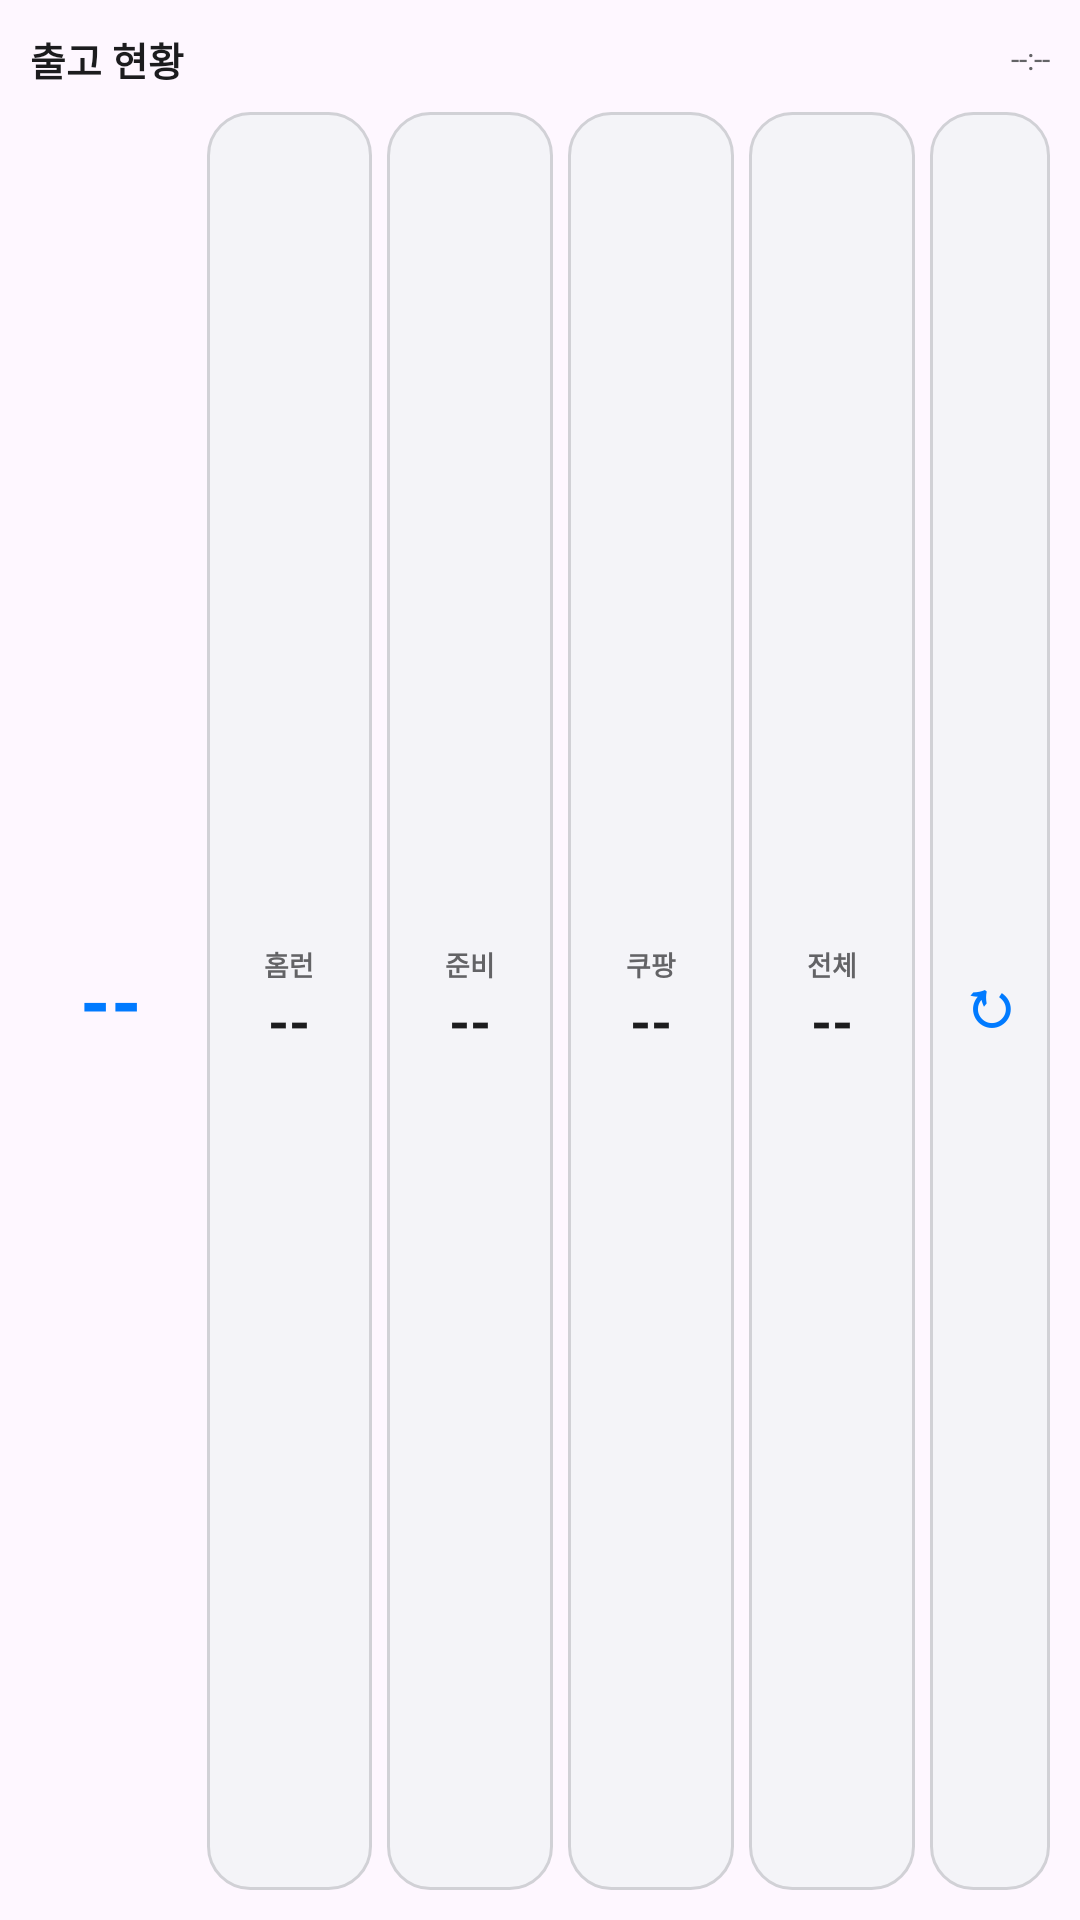

Layout XML and referenced resources for this Android screen:
<!-- AndroidManifest.xml: application theme Theme.ShipApp -->
<!-- res/layout/widget_shipment.xml -->
<?xml version="1.0" encoding="utf-8"?>
<LinearLayout xmlns:android="http://schemas.android.com/apk/res/android"
    android:id="@+id/widgetContainer"
    android:layout_width="match_parent"
    android:layout_height="match_parent"
    android:background="@drawable/bg_widget"
    android:orientation="vertical"
    android:padding="10dp">

    <LinearLayout
        android:layout_width="match_parent"
        android:layout_height="wrap_content"
        android:gravity="center_vertical"
        android:orientation="horizontal">

        <TextView
            android:layout_width="0dp"
            android:layout_height="wrap_content"
            android:layout_weight="1"
            android:text="출고 현황"
            android:textColor="@color/ship_text_primary"
            android:textSize="13sp"
            android:textStyle="bold" />

        <TextView
            android:id="@+id/widgetUpdatedAt"
            android:layout_width="wrap_content"
            android:layout_height="wrap_content"
            android:text="--:--"
            android:textColor="@color/ship_text_secondary"
            android:textSize="10sp" />
    </LinearLayout>

    <LinearLayout
        android:layout_width="match_parent"
        android:layout_height="0dp"
        android:layout_marginTop="8dp"
        android:layout_weight="1"
        android:gravity="center_vertical"
        android:orientation="horizontal">

        <TextView
            android:id="@+id/widgetTotalCount"
            android:layout_width="54dp"
            android:layout_height="match_parent"
            android:gravity="center"
            android:text="--"
            android:textColor="@color/ship_primary"
            android:textSize="26sp"
            android:textStyle="bold" />

        <LinearLayout
            android:id="@+id/widgetMarket1Tile"
            android:layout_width="0dp"
            android:layout_height="match_parent"
            android:layout_marginStart="5dp"
            android:layout_weight="1"
            android:background="@drawable/bg_inline_panel"
            android:gravity="center"
            android:orientation="vertical"
            android:padding="5dp">

            <TextView
                android:id="@+id/widgetMarket1Name"
                android:layout_width="match_parent"
                android:layout_height="wrap_content"
                android:ellipsize="end"
                android:gravity="center"
                android:maxLines="1"
                android:text="홈런"
                android:textColor="@color/ship_text_secondary"
                android:textSize="9sp"
                android:textStyle="bold" />

            <TextView
                android:id="@+id/widgetMarket1Count"
                android:layout_width="match_parent"
                android:layout_height="wrap_content"
                android:gravity="center"
                android:text="--"
                android:textColor="@color/ship_text_primary"
                android:textSize="18sp"
                android:textStyle="bold" />
        </LinearLayout>

        <LinearLayout
            android:id="@+id/widgetMarket2Tile"
            android:layout_width="0dp"
            android:layout_height="match_parent"
            android:layout_marginStart="5dp"
            android:layout_weight="1"
            android:background="@drawable/bg_inline_panel"
            android:gravity="center"
            android:orientation="vertical"
            android:padding="5dp">

            <TextView
                android:id="@+id/widgetMarket2Name"
                android:layout_width="match_parent"
                android:layout_height="wrap_content"
                android:ellipsize="end"
                android:gravity="center"
                android:maxLines="1"
                android:text="준비"
                android:textColor="@color/ship_text_secondary"
                android:textSize="9sp"
                android:textStyle="bold" />

            <TextView
                android:id="@+id/widgetMarket2Count"
                android:layout_width="match_parent"
                android:layout_height="wrap_content"
                android:gravity="center"
                android:text="--"
                android:textColor="@color/ship_text_primary"
                android:textSize="18sp"
                android:textStyle="bold" />
        </LinearLayout>

        <LinearLayout
            android:id="@+id/widgetMarket3Tile"
            android:layout_width="0dp"
            android:layout_height="match_parent"
            android:layout_marginStart="5dp"
            android:layout_weight="1"
            android:background="@drawable/bg_inline_panel"
            android:gravity="center"
            android:orientation="vertical"
            android:padding="5dp">

            <TextView
                android:id="@+id/widgetMarket3Name"
                android:layout_width="match_parent"
                android:layout_height="wrap_content"
                android:ellipsize="end"
                android:gravity="center"
                android:maxLines="1"
                android:text="쿠팡"
                android:textColor="@color/ship_text_secondary"
                android:textSize="9sp"
                android:textStyle="bold" />

            <TextView
                android:id="@+id/widgetMarket3Count"
                android:layout_width="match_parent"
                android:layout_height="wrap_content"
                android:gravity="center"
                android:text="--"
                android:textColor="@color/ship_text_primary"
                android:textSize="18sp"
                android:textStyle="bold" />
        </LinearLayout>

        <LinearLayout
            android:id="@+id/widgetMarket4Tile"
            android:layout_width="0dp"
            android:layout_height="match_parent"
            android:layout_marginStart="5dp"
            android:layout_weight="1"
            android:background="@drawable/bg_inline_panel"
            android:gravity="center"
            android:orientation="vertical"
            android:padding="5dp">

            <TextView
                android:id="@+id/widgetMarket4Name"
                android:layout_width="match_parent"
                android:layout_height="wrap_content"
                android:ellipsize="end"
                android:gravity="center"
                android:maxLines="1"
                android:text="전체"
                android:textColor="@color/ship_text_secondary"
                android:textSize="9sp"
                android:textStyle="bold" />

            <TextView
                android:id="@+id/widgetMarket4Count"
                android:layout_width="match_parent"
                android:layout_height="wrap_content"
                android:gravity="center"
                android:text="--"
                android:textColor="@color/ship_text_primary"
                android:textSize="18sp"
                android:textStyle="bold" />
        </LinearLayout>

        <TextView
            android:id="@+id/widgetRefreshButton"
            android:layout_width="40dp"
            android:layout_height="match_parent"
            android:layout_marginStart="5dp"
            android:background="@drawable/bg_inline_panel"
            android:contentDescription="주문 새로고침"
            android:gravity="center"
            android:text="↻"
            android:textColor="@color/ship_primary"
            android:textSize="22sp"
            android:textStyle="bold" />
    </LinearLayout>
</LinearLayout>
<!-- resources referenced by this layout -->
<resources>
  <color name="ship_primary">#007AFF</color>
  <color name="ship_text_primary">#1C1C1E</color>
  <color name="ship_text_secondary">#636366</color>
  <!-- drawable bg_inline_panel (drawable) -->
  <?xml version="1.0" encoding="utf-8"?>
  <shape xmlns:android="http://schemas.android.com/apk/res/android" android:shape="rectangle">
      <solid android:color="@color/ship_inline_surface" />
      <stroke android:width="1dp" android:color="@color/ship_outline" />
      <corners android:radius="14dp" />
  </shape>
  <style name="Theme.ShipApp" parent="Theme.Material3.Light.NoActionBar">
          <item name="colorPrimary">@color/ship_primary</item>
          <item name="colorOnPrimary">@color/ship_on_primary</item>
          <item name="colorSurface">@color/ship_surface</item>
          <item name="android:statusBarColor">@color/ship_surface</item>
          <item name="android:navigationBarColor">@color/ship_background</item>
          <item name="android:windowLightStatusBar" tools:targetApi="23">true</item>
      </style>
  <color name="ship_inline_surface">#F4F4F8</color>
  <color name="ship_outline">#D1D1D6</color>
  <color name="ship_on_primary">#FFFFFF</color>
  <color name="ship_surface">#FFFFFF</color>
  <color name="ship_background">#F2F2F7</color>
</resources>
